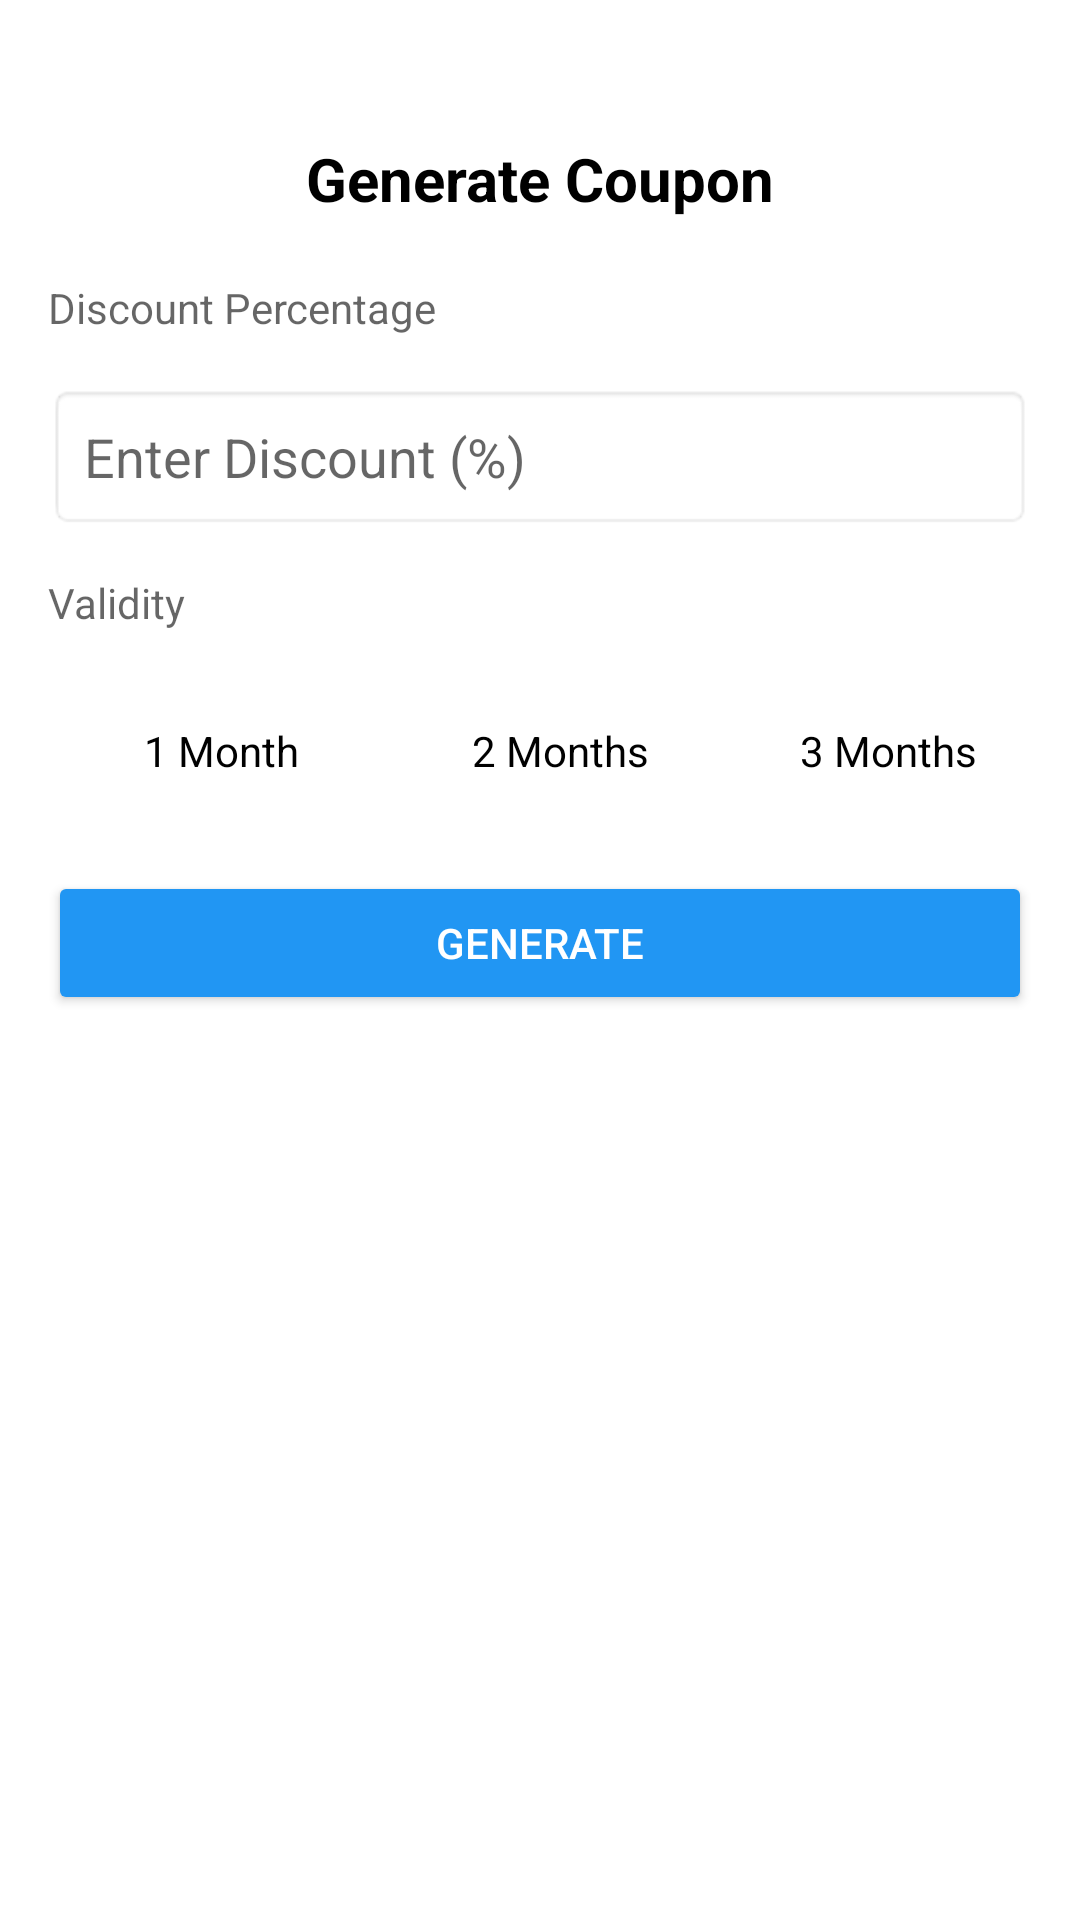

Produce the Android XML layout that renders to this screen, including the resource entries it uses.
<!-- AndroidManifest.xml: application theme CustomActionBar -->
<!-- res/layout/generate_coupon_popup.xml -->
<?xml version="1.0" encoding="utf-8"?>
<LinearLayout
    xmlns:android="http://schemas.android.com/apk/res/android"
    android:layout_width="match_parent"
    android:layout_height="wrap_content"
    android:orientation="vertical"
    android:padding="16dp">

    <TextView
        android:id="@+id/title"
        android:layout_width="match_parent"
        android:layout_height="wrap_content"
        android:text="Generate Coupon"
        android:textSize="20sp"
        android:textStyle="bold"
        android:gravity="center"
        android:layout_marginBottom="20dp"
        android:layout_marginTop="30dp"
        android:textColor="@color/black" />

    <TextView
        android:id="@+id/discountPercentageLabel"
        android:layout_width="match_parent"
        android:layout_height="wrap_content"
        android:ellipsize="end"
        android:hint="Discount Percentage"
        android:maxLines="1"
        android:textAppearance="?android:attr/textAppearanceSmall"
        android:textColor="@color/black"/>

    
    <EditText
        android:id="@+id/discountPercentageEditText"
        android:layout_width="match_parent"
        android:layout_height="wrap_content"
        android:hint="Enter Discount (%)"
        android:inputType="number"
        android:padding="12dp"
        android:layout_marginTop="16dp"
        android:maxLength="2"
        android:background="@android:drawable/editbox_background" />

    <TextView
        android:id="@+id/validity_label"
        android:layout_width="match_parent"
        android:layout_height="wrap_content"
        android:layout_marginTop="15dp"
        android:ellipsize="end"
        android:hint="Validity"
        android:maxLines="1"
        android:textAppearance="?android:attr/textAppearanceSmall"
        android:textColor="@color/black"/>

    
    <RadioGroup
        android:id="@+id/rgValidity"
        android:layout_width="match_parent"
        android:layout_height="wrap_content"
        android:orientation="horizontal"
        android:layout_marginTop="16dp">

        <RadioButton
            android:id="@+id/rbOneMonth"
            android:layout_width="0dp"
            android:layout_height="wrap_content"
            android:layout_weight="1"
            android:tag="1"
            android:text="1 Month" />

        <RadioButton
            android:id="@+id/rbTwoMonths"
            android:layout_width="0dp"
            android:layout_height="wrap_content"
            android:layout_weight="1"
            android:tag="2"
            android:text="2 Months" />

        <RadioButton
            android:id="@+id/rbThreeMonths"
            android:layout_width="0dp"
            android:layout_height="wrap_content"
            android:layout_weight="1"
            android:tag="3"
            android:text="3 Months" />

    </RadioGroup>

    
    <Button
        android:id="@+id/btnSubmit"
        android:layout_width="match_parent"
        android:layout_height="wrap_content"
        android:text="Generate"
        android:layout_marginTop="16dp"
        android:layout_marginBottom="40dp"
        android:backgroundTint="@color/blue"
        android:textColor="@android:color/white" />

</LinearLayout>
<!-- resources referenced by this layout -->
<resources>
  <color name="black">#FF000000</color>
  <color name="blue">#2196F3</color>
  <style name="CustomActionBar" parent="Theme.MaterialComponents.DayNight.NoActionBar">
          <item name="colorPrimary">@color/action_bar_color</item>
          <item name="colorPrimaryDark">@color/action_bar_color</item>
          <item name="colorAccent">@color/colorAccent</item>
          <item name="colorControlNormal">@color/white</item>
          <item name="bottomSheetDialogTheme">@style/AppBottomSheetDialogTheme</item>
          <item name="colorControlActivated">@color/colorPrimary</item>
      </style>
  <color name="action_bar_color">#13357C</color>
  <color name="colorAccent">#54a3f0</color>
  <color name="white">#FFFFFFFF</color>
  <style name="AppBottomSheetDialogTheme" parent="Theme.Design.Light.BottomSheetDialog">
          <item name="bottomSheetStyle">@style/AppModalStyle</item>
      </style>
  <color name="colorPrimary">#13357C</color>
  <style name="AppModalStyle" parent="Widget.Design.BottomSheet.Modal">
          <item name="android:background">@drawable/bottom_sheet_background</item>
      </style>
</resources>
